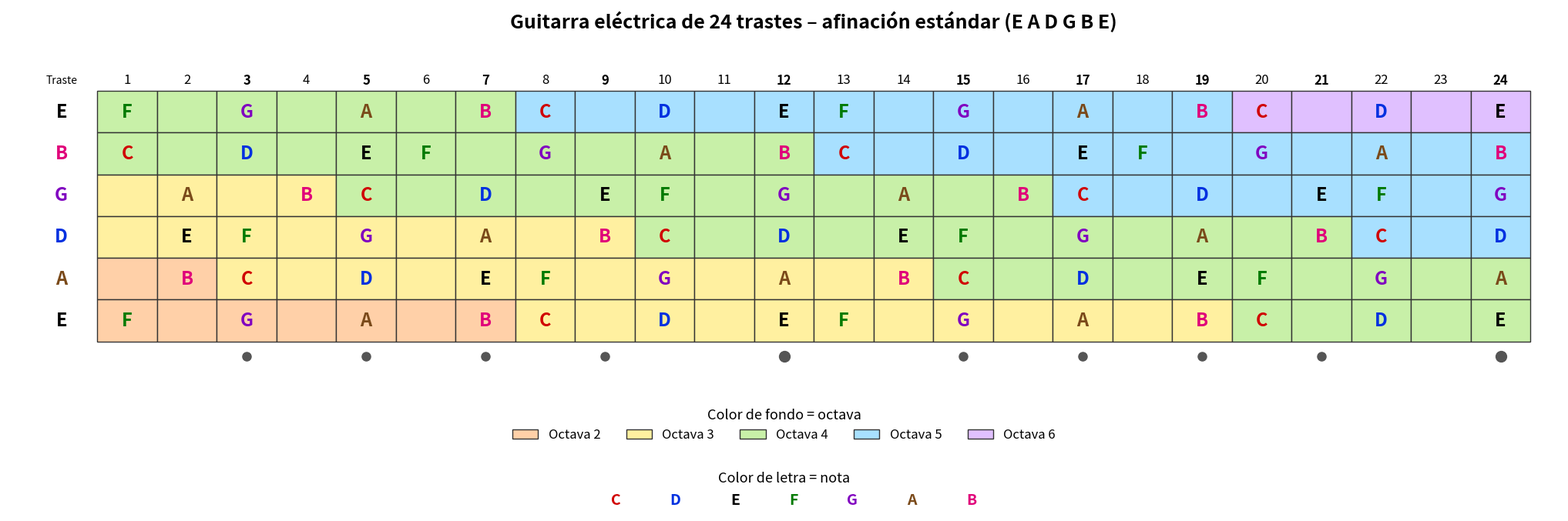

Generate this figure with matplotlib:
import colorsys
import matplotlib
matplotlib.use("Agg")
import matplotlib.pyplot as plt
from matplotlib.patches import Rectangle, Patch

names = ["C","C#","D","D#","E","F","F#","G","G#","A","A#","B"]
strings = [("E",64),("B",59),("G",55),("D",50),("A",45),("E",40)]
# fondo: un color pastel por octava
bg = {2:"#ffd0a8", 3:"#fff0a0", 4:"#c8f0a8", 5:"#a8e0ff", 6:"#e0c0ff"}
# letra: un color oscuro por nota (tonos separados por quintas para que semitonos vecinos contrasten)
fg = {}
for i,n in enumerate(names):
    fg[n] = colorsys.hls_to_rgb(((i*5)%12)/12, 0.26, 1.0)

fg = {"C":"#d00000","D":"#0030e0","E":"#000000","F":"#007a00","G":"#8000c0","A":"#7a4a1a","B":"#e0007a"}
W, H = 25, 6
fig, ax = plt.subplots(figsize=(26, 8.6))
ax.set_xlim(-1.0, W); ax.set_ylim(-3.6, H+2.0); ax.axis("off"); ax.set_aspect(0.7)

for r,(sname,base) in enumerate(strings):
    y = H-1-r
    for f in range(1,25):
        m = base+f; n = names[m%12]; o = m//12-1
        ax.add_patch(Rectangle((f-0.5, y), 1, 1, fc=bg[o], ec="#333", lw=1))
        if "#" not in n:
            ax.text(f, y+0.5, n, ha="center", va="center", fontsize=17, fontweight="bold", color=fg[n])
    ax.text(-0.1, y+0.5, sname, ha="center", va="center", fontsize=17, fontweight="bold", color=fg[sname])

marks = (3,5,7,9,12,15,17,19,21,24)
for f in range(1,25):
    ax.text(f, H+0.25, str(f), ha="center", va="center", fontsize=12, fontweight="bold" if f in marks else "normal")
for f in marks:
    ax.plot(f, -0.35, "o", color="#555", ms=10 if f in (12,24) else 8)
ax.text(12.5, H+1.5, "Guitarra eléctrica de 24 trastes – afinación estándar (E A D G B E)", ha="center", fontsize=18, fontweight="bold")
ax.text(-0.1, H+0.25, "Traste", ha="center", va="center", fontsize=10)

h1 = [Patch(fc=bg[o], ec="#333", label=f"Octava {o}") for o in sorted(bg)]
l1 = ax.legend(handles=h1, title="Color de fondo = octava", loc="lower center", ncol=5,
               bbox_to_anchor=(0.5,0.08), frameon=False, fontsize=12, title_fontsize=13)
ax.add_artist(l1)
nat = [n for n in names if "#" not in n]
h2 = [Patch(fc="white", ec="white", label=n) for n in nat]
l2 = ax.legend(handles=h2, title="Color de letra = nota", loc="lower center", ncol=7,
               bbox_to_anchor=(0.5,-0.06), frameon=False, fontsize=14, title_fontsize=13, handlelength=0.5)
for t,n in zip(l2.get_texts(), nat):
    t.set_color(fg[n]); t.set_fontweight("bold")
for ext in ("png", "pdf"):
    plt.savefig(f"diapason_guitarra_24_trastes.{ext}", dpi=130, bbox_inches="tight", facecolor="white")
